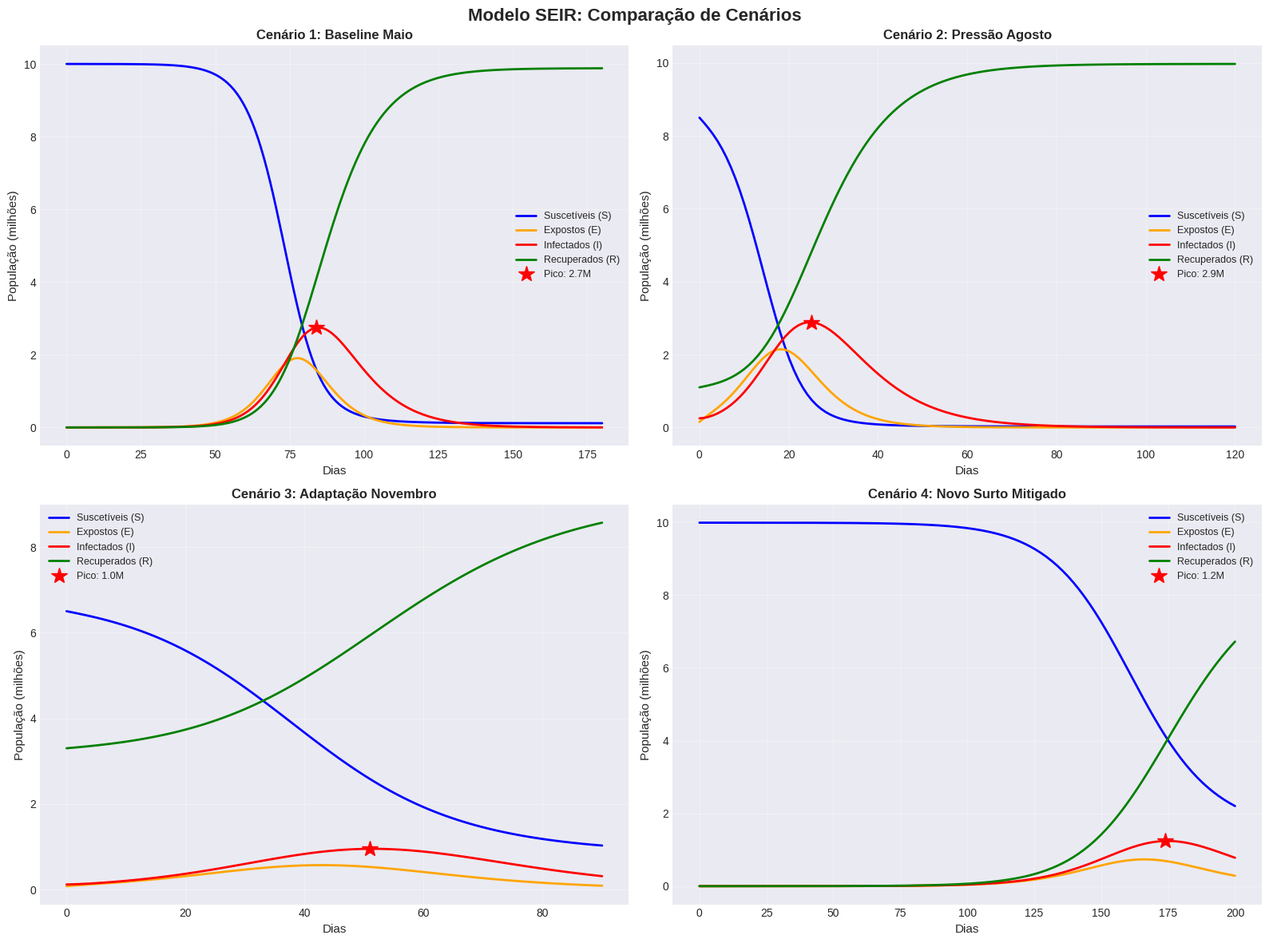
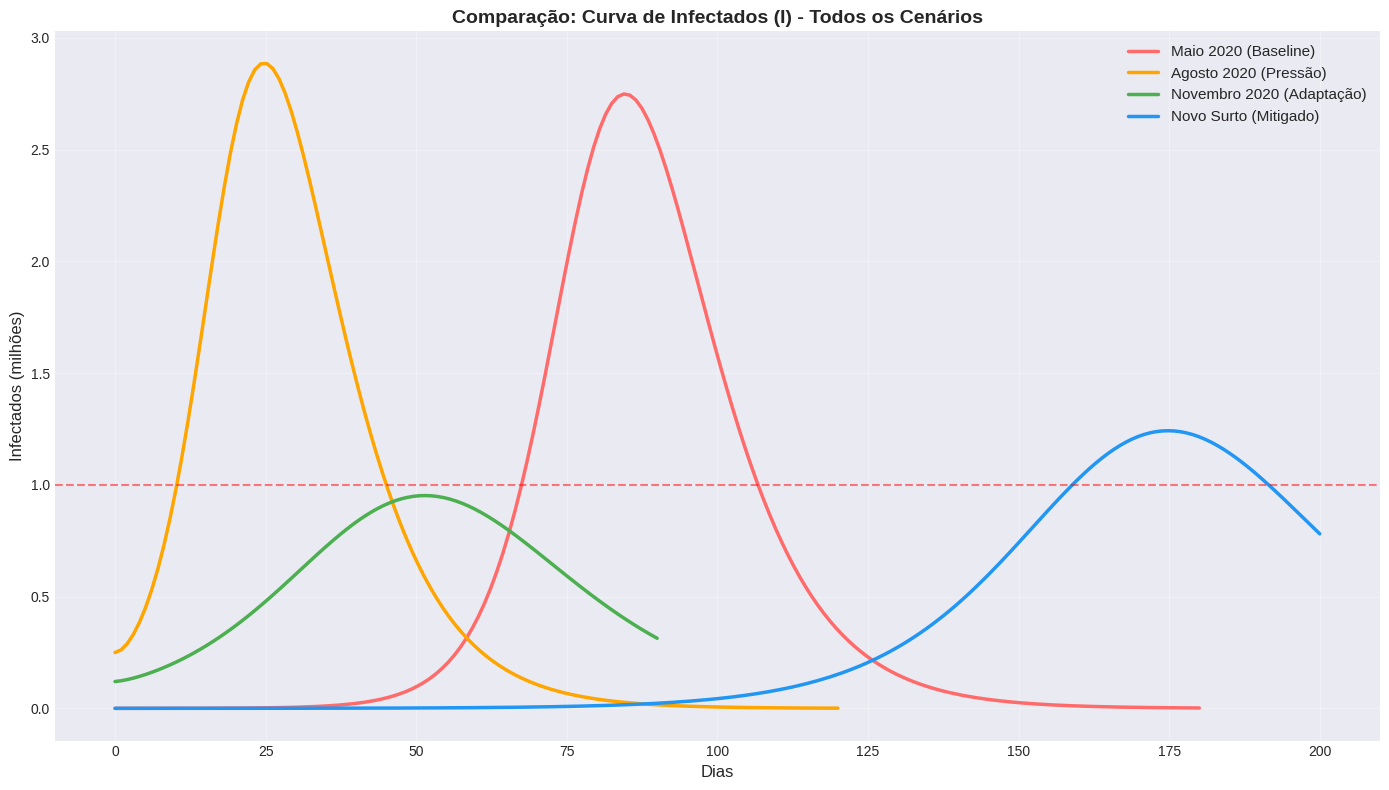

Write Python code to recreate these figures, in order.
"""
PNAD-COVID-19: Modelo SEIR Integrado
Simula dinâmica de transmissão com parâmetros calibrados em dados reais
"""

import numpy as np
import pandas as pd
import matplotlib.pyplot as plt
from scipy.integrate import odeint
from pathlib import Path
import logging
import warnings

warnings.filterwarnings('ignore')

logging.basicConfig(level=logging.INFO, format='%(message)s')
logger = logging.getLogger(__name__)

plt.style.use('seaborn-v0_8-darkgrid')

# ==============================================================================
# DEFINIÇÃO DO MODELO SEIR
# ==============================================================================


class ModeloSEIR:
    """
    Implementação do Modelo SEIR (Susceptible-Exposed-Infected-Recovered)

    S(t) = Suscetíveis (podem contrair o vírus)
    E(t) = Expostos (infectados, mas sem transmissão)
    I(t) = Infectados (transmitem o vírus)
    R(t) = Recuperados/Removidos (imunidade ou morte)

    Equações Diferenciais:
        dS/dt = -β * S * I / N
        dE/dt = β * S * I / N - σ * E
        dI/dt = σ * E - γ * I
        dR/dt = γ * I

    Parâmetros:
        β = Taxa de transmissão (contatos × probabilidade de transmissão)
        σ = 1 / período de incubação (dias)
        γ = 1 / período de infecção (dias)
    """

    def __init__(self, populacao: int = 10_000_000,
                 beta: float = 0.5,
                 sigma: float = 1 / 5.5,
                 gamma: float = 1 / 10):
        """
        Inicializa o modelo SEIR

        Args:
            populacao: População total (N)
            beta: Taxa de transmissão (padrão: 0.5)
            sigma: Taxa de incubação (padrão: 1/5.5, ~5.5 dias)
            gamma: Taxa de recuperação (padrão: 1/10, ~10 dias)
        """
        self.N = populacao
        self.beta = beta
        self.sigma = sigma
        self.gamma = gamma

        logger.info(f"Modelo SEIR Inicializado:")
        logger.info(f"   População (N): {populacao:,}")
        logger.info(f"   β (transmissão): {beta}")
        logger.info(f"   σ (incubação): {sigma:.4f} (≈ {1/sigma:.1f} dias)")
        logger.info(f"   γ (recuperação): {gamma:.4f} (≈ {1/gamma:.1f} dias)")
        logger.info(f"   R₀ (número de reprodução básica): {beta/gamma:.2f}")

    def derivadas(self, y, t):
        """
        Calcula as derivadas de S, E, I, R

        Args:
            y: [S, E, I, R] no tempo t
            t: tempo (não usado, mas necessário para odeint)

        Returns:
            [dS/dt, dE/dt, dI/dt, dR/dt]
        """
        S, E, I, R = y

        dS_dt = -self.beta * S * I / self.N
        dE_dt = self.beta * S * I / self.N - self.sigma * E
        dI_dt = self.sigma * E - self.gamma * I
        dR_dt = self.gamma * I

        return [dS_dt, dE_dt, dI_dt, dR_dt]

    def simular(self, dias: int = 365,
                S0: int = None,
                E0: int = 10,
                I0: int = 1,
                R0: int = 0):
        """
        Simula o modelo SEIR

        Args:
            dias: Número de dias a simular
            S0: População suscetível inicial (padrão: N-E0-I0-R0)
            E0: Expostos iniciais
            I0: Infectados iniciais
            R0: Recuperados iniciais

        Returns:
            (t, S, E, I, R) - Séries temporais
        """

        if S0 is None:
            S0 = self.N - E0 - I0 - R0

        y0 = [S0, E0, I0, R0]
        t = np.linspace(0, dias, dias)

        solucao = odeint(self.derivadas, y0, t)

        S, E, I, R = solucao.T

        return t, S, E, I, R

    def calcular_metricas(self, S, E, I, R):
        """Calcula métricas importantes da simulação"""

        pico_infectados = np.max(I)
        dia_pico = np.argmax(I)
        # % da população que foi infectada
        taxa_ataque = (R[-1] / self.N) * 100

        return {
            'pico_infectados': int(pico_infectados),
            'dia_pico': int(dia_pico),
            'total_infectados': int(E[-1] + I[-1] + R[-1]),
            'taxa_ataque_final': round(taxa_ataque, 2),
            'R0': self.beta / self.gamma
        }

# ==============================================================================
# CENÁRIOS DE SIMULAÇÃO
# ==============================================================================


class CenariosSEIR:
    """Define e simula diferentes cenários de surto"""

    def __init__(self, dados_comportamento: dict):
        """
        Inicializa cenários com dados comportamentais reais

        Args:
            dados_comportamento: Dicionário com indicadores da PNAD
                Deve conter: beta_maio, beta_agosto, beta_novembro
        """
        self.dados = dados_comportamento
        self.resultados = {}

    def cenario_1_baseline_maio(self):
        """Cenário 1: Linha de Base (Maio 2020)"""

        logger.info("\n" + "=" * 80)
        logger.info("CENÁRIO 1: BASELINE - MAIO 2020 (Susto Inicial)")
        logger.info("=" * 80)

        beta = self.dados.get('beta_maio', 0.45)

        modelo = ModeloSEIR(beta=beta, sigma=1 / 5.5, gamma=1 / 10)
        t, S, E, I, R = modelo.simular(dias=180, S0=9_999_000, I0=100)
        metricas = modelo.calcular_metricas(S, E, I, R)

        logger.info(
            f"\n[OK] Pico de infectados: {metricas['pico_infectados']:,} pessoas")
        logger.info(f"[OK] Dia do pico: Dia {metricas['dia_pico']}")
        logger.info(
            f"[OK] Taxa de ataque final: {metricas['taxa_ataque_final']:.1f}%")
        logger.info(f"[OK] R₀ estimado: {metricas['R0']:.2f}")

        self.resultados['maio'] = {
            'modelo': modelo,
            't': t, 'S': S, 'E': E, 'I': I, 'R': R,
            'metricas': metricas
        }

        return t, S, E, I, R, metricas

    def cenario_2_pressao_agosto(self):
        """Cenário 2: Pressão Máxima (Agosto 2020 - Pico Histórico)"""

        logger.info("\n" + "=" * 80)
        logger.info("CENÁRIO 2: PRESSÃO - AGOSTO 2020 (Pico Histórico)")
        logger.info("=" * 80)

        beta = self.dados.get('beta_agosto', 0.65)  # Maior transmissão

        modelo = ModeloSEIR(beta=beta, sigma=1 / 5.5, gamma=1 / 10)

        # Em agosto, já havia muitos expostos e infectados
        S0 = 8_500_000
        E0 = 150_000
        I0 = 250_000
        R0 = 1_100_000

        t, S, E, I, R = modelo.simular(dias=120, S0=S0, E0=E0, I0=I0, R0=R0)
        metricas = modelo.calcular_metricas(S, E, I, R)

        logger.info(
            f"\n[OK] Pico de infectados: {metricas['pico_infectados']:,} pessoas")
        logger.info(f"[OK] Dia do pico: Dia {metricas['dia_pico']}")
        logger.info(
            f"[OK] Taxa de ataque final: {metricas['taxa_ataque_final']:.1f}%")
        logger.info(f"[OK] R₀ estimado: {metricas['R0']:.2f}")

        self.resultados['agosto'] = {
            'modelo': modelo,
            't': t, 'S': S, 'E': E, 'I': I, 'R': R,
            'metricas': metricas
        }

        return t, S, E, I, R, metricas

    def cenario_3_adaptacao_novembro(self):
        """Cenário 3: Nova Dinâmica (Novembro 2020 - Controle Relativo)"""

        logger.info("\n" + "=" * 80)
        logger.info("CENÁRIO 3: ADAPTAÇÃO - NOVEMBRO 2020 (Controle Relativo)")
        logger.info("=" * 80)

        # Menor transmissão (mais medidas)
        beta = self.dados.get('beta_novembro', 0.35)

        modelo = ModeloSEIR(beta=beta, sigma=1 / 5.5, gamma=1 / 10)

        # Em novembro, muita população já tinha sido infectada
        S0 = 6_500_000
        E0 = 80_000
        I0 = 120_000
        R0 = 3_300_000

        t, S, E, I, R = modelo.simular(dias=90, S0=S0, E0=E0, I0=I0, R0=R0)
        metricas = modelo.calcular_metricas(S, E, I, R)

        logger.info(
            f"\n[OK] Pico de infectados: {metricas['pico_infectados']:,} pessoas")
        logger.info(f"[OK] Dia do pico: Dia {metricas['dia_pico']}")
        logger.info(
            f"[OK] Taxa de ataque final: {metricas['taxa_ataque_final']:.1f}%")
        logger.info(f"[OK] R₀ estimado: {metricas['R0']:.2f}")

        self.resultados['novembro'] = {
            'modelo': modelo,
            't': t, 'S': S, 'E': E, 'I': I, 'R': R,
            'metricas': metricas
        }

        return t, S, E, I, R, metricas

    def cenario_4_novo_surto_mitigacao(self):
        """
        Cenário 4: Novo Surto com Mitigação Agressiva
        Simula resposta hospitalar otimizada
        """

        logger.info("\n" + "=" * 80)
        logger.info("CENÁRIO 4: NOVO SURTO COM MITIGAÇÃO AGRESSIVA")
        logger.info("=" * 80)

        # β reduzido por 50% (máximas medidas: lockdown, vacina)
        beta_mitigado = self.dados.get('beta_maio', 0.45) * 0.5

        modelo = ModeloSEIR(beta=beta_mitigado, sigma=1 / 5.5, gamma=1 / 10)

        # Novo surto começa com menos infecções
        t, S, E, I, R = modelo.simular(dias=200, S0=9_990_000, I0=100)
        metricas = modelo.calcular_metricas(S, E, I, R)

        logger.info(
            f"\n[OK] Pico de infectados (com mitigação): {metricas['pico_infectados']:,} pessoas")
        logger.info(
            f"[OK] Redução vs Cenário 1: {((1 - metricas['pico_infectados']/self.resultados['maio']['metricas']['pico_infectados'])*100):.1f}%")
        logger.info(
            f"[OK] Taxa de ataque: {metricas['taxa_ataque_final']:.1f}%")

        self.resultados['novo_surto_mitigado'] = {
            'modelo': modelo,
            't': t, 'S': S, 'E': E, 'I': I, 'R': R,
            'metricas': metricas
        }

        return t, S, E, I, R, metricas

    def simular_todos_cenarios(self):
        """Executa simulação de todos os cenários"""

        logger.info("\n" + "=" * 80)
        logger.info("EXECUÇÃO DE TODOS OS CENÁRIOS")
        logger.info("=" * 80)

        self.cenario_1_baseline_maio()
        self.cenario_2_pressao_agosto()
        self.cenario_3_adaptacao_novembro()
        self.cenario_4_novo_surto_mitigacao()

        logger.info("\nSimulação de cenários concluída!")

    def plotar_comparacao_cenarios(self):
        """Plota todos os cenários lado a lado"""

        logger.info("\n📊 Gerando gráficos comparativos...")

        fig, axes = plt.subplots(2, 2, figsize=(16, 12))
        fig.suptitle(
            'Modelo SEIR: Comparação de Cenários',
            fontsize=16,
            fontweight='bold')

        cenarios_plot = [
            ('maio', axes[0, 0], 'Cenário 1: Baseline Maio'),
            ('agosto', axes[0, 1], 'Cenário 2: Pressão Agosto'),
            ('novembro', axes[1, 0], 'Cenário 3: Adaptação Novembro'),
            ('novo_surto_mitigado', axes[1, 1], 'Cenário 4: Novo Surto Mitigado')
        ]

        for cenario_key, ax, titulo in cenarios_plot:
            if cenario_key in self.resultados:
                resultado = self.resultados[cenario_key]
                t, S, E, I, R = resultado['t'], resultado['S'], resultado['E'], resultado['I'], resultado['R']

                ax.plot(
                    t,
                    S / 1_000_000,
                    label='Suscetíveis (S)',
                    linewidth=2,
                    color='blue')
                ax.plot(
                    t,
                    E / 1_000_000,
                    label='Expostos (E)',
                    linewidth=2,
                    color='orange')
                ax.plot(
                    t,
                    I / 1_000_000,
                    label='Infectados (I)',
                    linewidth=2,
                    color='red')
                ax.plot(
                    t,
                    R / 1_000_000,
                    label='Recuperados (R)',
                    linewidth=2,
                    color='green')

                pico = np.max(I)
                dia_pico = np.argmax(I)
                ax.plot(
                    dia_pico,
                    pico / 1_000_000,
                    'r*',
                    markersize=15,
                    label=f'Pico: {pico/1_000_000:.1f}M')

                ax.set_xlabel('Dias', fontsize=11)
                ax.set_ylabel('População (milhões)', fontsize=11)
                ax.set_title(titulo, fontsize=12, fontweight='bold')
                ax.legend(fontsize=9)
                ax.grid(True, alpha=0.3)

        plt.tight_layout()
        Path('relatorios/graficos').mkdir(parents=True, exist_ok=True)
        plt.savefig(
            'relatorios/graficos/05_seir_cenarios_completos.png',
            dpi=300,
            bbox_inches='tight')
        logger.info(
            "[OK] Gráfico salvo: relatorios/graficos/05_seir_cenarios_completos.png")
        plt.close()

    def plotar_comparacao_infectados(self):
        """Compara apenas a curva de infectados entre cenários"""

        fig, ax = plt.subplots(figsize=(14, 8))

        cores = {
            'maio': '#FF6B6B',
            'agosto': '#FFA500',
            'novembro': '#4CAF50',
            'novo_surto_mitigado': '#2196F3'}

        for cenario_key, cor in cores.items():
            if cenario_key in self.resultados:
                resultado = self.resultados[cenario_key]
                t, I = resultado['t'], resultado['I']

                label = {
                    'maio': 'Maio 2020 (Baseline)',
                    'agosto': 'Agosto 2020 (Pressão)',
                    'novembro': 'Novembro 2020 (Adaptação)',
                    'novo_surto_mitigado': 'Novo Surto (Mitigado)'
                }[cenario_key]

                ax.plot(
                    t,
                    I / 1_000_000,
                    label=label,
                    linewidth=2.5,
                    color=cor)

        ax.set_xlabel('Dias', fontsize=12)
        ax.set_ylabel('Infectados (milhões)', fontsize=12)
        ax.set_title('Comparação: Curva de Infectados (I) - Todos os Cenários',
                     fontsize=14, fontweight='bold')
        ax.legend(fontsize=11, loc='upper right')
        ax.grid(True, alpha=0.3)
        ax.axhline(
            y=1,
            color='red',
            linestyle='--',
            alpha=0.5,
            label='1 milhão infectados')

        plt.tight_layout()
        plt.savefig(
            'relatorios/graficos/06_seir_comparacao_infectados.png',
            dpi=300,
            bbox_inches='tight')
        logger.info(
            "[OK] Gráfico salvo: relatorios/graficos/06_seir_comparacao_infectados.png")
        plt.close()

    def gerar_tabela_metricas(self):
        """Gera tabela comparativa de métricas entre cenários"""

        linhas = []

        for cenario_key, nome in [('maio', 'Maio'), ('agosto', 'Agosto'), (
                'novembro', 'Novembro'), ('novo_surto_mitigado', 'Novo Surto Mitigado')]:
            if cenario_key in self.resultados:
                metricas = self.resultados[cenario_key]['metricas']
                linhas.append({
                    'Cenário': nome,
                    'Pico Infectados': f"{metricas['pico_infectados']:,}",
                    'Dia do Pico': metricas['dia_pico'],
                    'Taxa Ataque (%)': metricas['taxa_ataque_final'],
                    'R₀': f"{metricas['R0']:.2f}"
                })

        df_metricas = pd.DataFrame(linhas)

        logger.info("\n" + "=" * 80)
        logger.info("📊 TABELA COMPARATIVA DE MÉTRICAS")
        logger.info("=" * 80)
        logger.info(df_metricas.to_string(index=False))

        return df_metricas

# ==============================================================================
# EXECUÇÃO PRINCIPAL
# ==============================================================================


def main():
    """Executa o pipeline completo do modelo SEIR"""

    logger.info("=" * 80)
    logger.info("MODELO SEIR: Dinâmica de Transmissão COVID-19")
    logger.info("=" * 80)

    # Dados comportamentais da PNAD (estimativas)
    dados_comportamento = {
        'beta_maio': 0.45,      # Transmissão inicial
        'beta_agosto': 0.65,    # Pico
        'beta_novembro': 0.35   # Controle
    }

    # Criar cenários
    cenarios = CenariosSEIR(dados_comportamento)
    cenarios.simular_todos_cenarios()

    # Gerar visualizações
    cenarios.plotar_comparacao_cenarios()
    cenarios.plotar_comparacao_infectados()

    # Tabela comparativa
    df_metricas = cenarios.gerar_tabela_metricas()

    # Salvar tabela
    Path('relatorios').mkdir(parents=True, exist_ok=True)
    df_metricas.to_csv('relatorios/metricas_seir_cenarios.csv', index=False)
    logger.info(
        "\n[OK] Métricas salvas: relatorios/metricas_seir_cenarios.csv")

    logger.info("\n" + "=" * 80)
    logger.info("MODELO SEIR EXECUTADO COM SUCESSO")
    logger.info("=" * 80)
    logger.info("\nArquivos gerados:")
    logger.info("   - relatorios/graficos/05_seir_cenarios_completos.png")
    logger.info("   - relatorios/graficos/06_seir_comparacao_infectados.png")
    logger.info("   - relatorios/metricas_seir_cenarios.csv")


if __name__ == "__main__":
    main()
